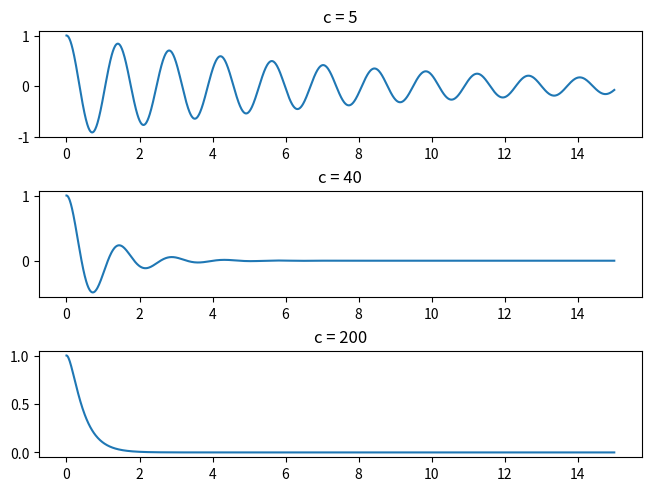

Write the Python code that produced this figure.
from numpy import arange

def RK_sec(f,g,y0,z0,x0,x1,h):
    x = arange(x0, x1+h, h)
    y = [y0]
    z = [z0]
    k1 = []
    k2 = []
    k3 = []
    k4 = []
    l1 = []
    l2 = []
    l3 = []
    l4 = []
    for i in range(len(x)-1):
        k1.append(f(x[i], y[i], z[i]))
        l1.append(g(x[i], y[i], z[i]))

        k2.append(f(x[i] + h/2, y[i] + l1[i]*h/2, z[i] + k1[i]*h/2))
        l2.append(g(x[i] + h/2, y[i] + l1[i]*h/2, z[i] + k1[i]*h/2))

        k3.append(f(x[i] + h/2, y[i] + l2[i]*h/2, z[i] + k2[i]*h/2))
        l3.append(g(x[i] + h/2, y[i] + l2[i]*h/2, z[i] + k2[i]*h/2))

        k4.append(f(x[i] + h, y[i] + l3[i]*h, z[i] + k3[i]*h))
        l4.append(g(x[i] + h, y[i] + l3[i]*h, z[i] + k3[i]*h))

        z.append(z[i] + h*(k1[i] + 2*k2[i] + 2*k3[i] + k4[i])/6)
        y.append(y[i] + h*(l1[i] + 2*l2[i] + 2*l3[i] + l4[i])/6)
        
    return x, y

def f1(t,x,z):
    c = 5
    m = 20
    k = 20
    return -1*(k*x + c*z/m)

def f2(t,x,z):
    c = 40
    m = 20
    k = 20
    return -1*(k*x + c*z/m)

def f3(t,x,z):
    c = 200
    m = 20
    k = 20
    return -1*(k*x + c*z/m)

def g(t,x,z):
    return z

import matplotlib.pyplot as plt


ts, x1s = RK_sec(f1,g,1,0,0,15,0.01)
x2s = RK_sec(f2,g,1,0,0,15,0.01)[-1]
x3s = RK_sec(f3,g,1,0,0,15,0.01)[-1]


fig, axs = plt.subplots(3,constrained_layout = True)


axs[0].plot(ts, x1s)
axs[0].set_title("c = 5")
axs[1].plot(ts, x2s)
axs[1].set_title("c = 40")
axs[2].plot(ts, x3s)
axs[2].set_title("c = 200")


plt.show()
